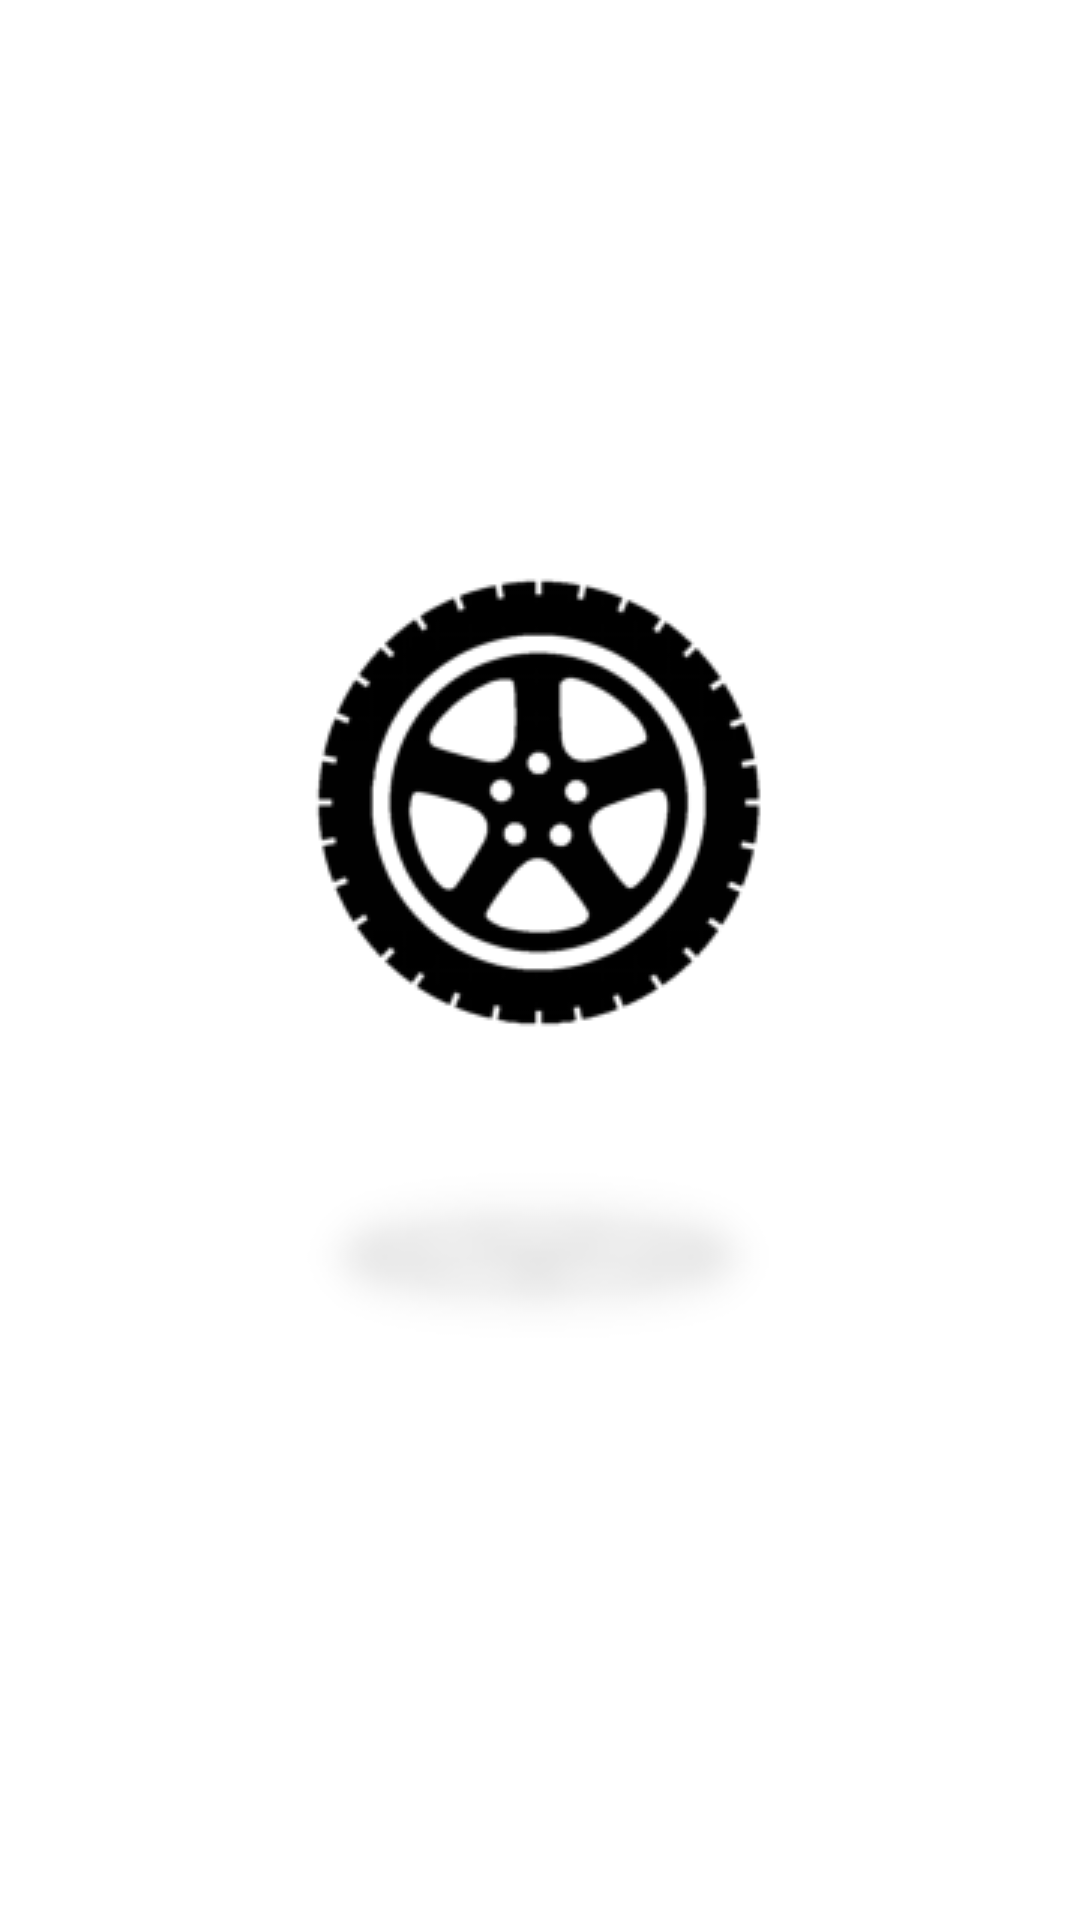

Write the Android layout XML for this screen, with the resource values it uses.
<!-- AndroidManifest.xml: application theme Theme.Motoservice -->
<!-- res/layout/activity_flashscreen.xml -->
<?xml version="1.0" encoding="utf-8"?>
<RelativeLayout xmlns:android="http://schemas.android.com/apk/res/android"
    xmlns:app="http://schemas.android.com/apk/res-auto"
    xmlns:tools="http://schemas.android.com/tools"
    android:layout_width="match_parent"
    android:layout_height="match_parent"
    android:orientation="vertical"
    android:background="@color/white"
    tools:context=".signup.Flashscreen">












    <ImageView
        android:layout_width="wrap_content"
        android:layout_height="wrap_content"
        android:src="@drawable/img"
        android:layout_centerInParent="true"
        android:layout_centerHorizontal="true"
        android:layout_gravity="center"
        android:foregroundGravity="center"
        android:id="@+id/logo"
        android:layout_weight="100"
        tools:ignore="Suspicious0dp">

    </ImageView>








































</RelativeLayout>
<!-- resources referenced by this layout -->
<resources>
  <color name="white">#FFFFFFFF</color>
  <!-- drawable img: png bitmap (drawable, 11953 bytes) -->
  <string name="send_feedback">Send Feedback</string>
  <string name="title">GET BEST RIDE ANYWHERE</string>
  <string name="user_account">USER ACCOUNT</string>
  <style name="Theme.Motoservice" parent="Theme.MaterialComponents.DayNight.DarkActionBar">
          
          <item name="colorPrimary">@color/purple_500</item>
          <item name="colorPrimaryVariant">@color/purple_700</item>
          <item name="colorOnPrimary">@color/white</item>
          
          <item name="colorSecondary">@color/teal_200</item>
          <item name="colorSecondaryVariant">@color/teal_700</item>
          <item name="colorOnSecondary">@color/black</item>
          
          <item name="android:statusBarColor" tools:targetApi="l">?attr/colorPrimaryVariant</item>
          
      </style>
  <color name="purple_500">#002060</color>
  <color name="purple_700">#002060</color>
  <color name="teal_200">#FF03DAC5</color>
  <color name="teal_700">#FF018786</color>
  <color name="black">#FF000000</color>
</resources>
